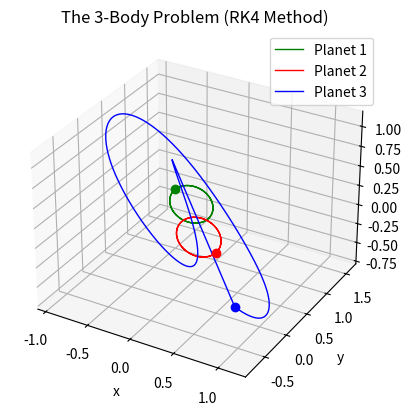

Write the Python code that produced this figure.
import numpy as np
import matplotlib.pyplot as plt
import time

# ------------------------------------------------------------------- #

m1 = 1.0
m2 = 1.0
m3 = 0.000001

# Position
position_1 = np.array([-0.5,  1.0,  0.0])
position_2 = np.array([0.5,  0.0,  0.0])
position_3 = np.array([0.0,  0.001, 1.0])

# Velocity
velocity_1 = np.array([0.0, 0.347111, 0])
velocity_2 = np.array([0.0, -0.347111, 0.0])
velocity_3 = np.array([0.0, 0.0, -0.1])

# Time parameters
time_s, time_e = 0, 7
dt = 0.001  # Small time step
t_points = np.arange(time_s, time_e, dt)

# ------------------------------------------------------------------- #

def calculate_acceleration(p1, p2, p3):
    # Calculate gravitational acceleration based on Newton's law
    a1 = m3 * (p3 - p1) / np.linalg.norm(p3 - p1)**3 + m2 * (p2 - p1) / np.linalg.norm(p2 - p1)**3
    a2 = m3 * (p3 - p2) / np.linalg.norm(p3 - p2)**3 + m1 * (p1 - p2) / np.linalg.norm(p1 - p2)**3
    a3 = m1 * (p1 - p3) / np.linalg.norm(p1 - p3)**3 + m2 * (p2 - p3) / np.linalg.norm(p2 - p3)**3
    return a1, a2, a3

# ------------------------------------------------------------------- #

# Initialize arrays to store positions over time
positions_1 = [position_1]
positions_2 = [position_2]
positions_3 = [position_3]

t1 = time.time()

# Euler's method loop
for t in t_points:
    # Calculate accelerations
    a1, a2, a3 = calculate_acceleration(position_1, position_2, position_3)
    
    # Update velocities (v = v + a * dt)
    velocity_1 += a1 * dt
    velocity_2 += a2 * dt
    velocity_3 += a3 * dt
    
    # Update positions (x = x + v * dt)
    position_1 += velocity_1 * dt
    position_2 += velocity_2 * dt
    position_3 += velocity_3 * dt
    
    # Store updated positions
    positions_1.append(position_1.copy())
    positions_2.append(position_2.copy())
    positions_3.append(position_3.copy())

del positions_1[-1]
del positions_2[-1]
del positions_3[-1]

t2 = time.time()
print(f"Solved in: {t2-t1:.3f} [s]")

# Convert to arrays for easy plotting
positions_1 = np.array(positions_1)
positions_2 = np.array(positions_2)
positions_3 = np.array(positions_3)

# ------------------------------------------------------------------- #

# Plotting the orbits
fig, ax = plt.subplots(subplot_kw={"projection":"3d"})

ax.plot(positions_1[:, 0], positions_1[:, 1], positions_1[:, 2], 'green', label='Planet 1', linewidth=1)
ax.plot(positions_2[:, 0], positions_2[:, 1], positions_2[:, 2], 'red', label='Planet 2', linewidth=1)
ax.plot(positions_3[:, 0], positions_3[:, 1], positions_3[:, 2], 'blue', label='Planet 3', linewidth=1)

ax.plot([positions_1[-1, 0]], [positions_1[-1, 1]], [positions_1[-1, 2]], 'o', color='green', markersize=6)
ax.plot([positions_2[-1, 0]], [positions_2[-1, 1]], [positions_2[-1, 2]], 'o', color='red', markersize=6)
ax.plot([positions_3[-1, 0]], [positions_3[-1, 1]], [positions_3[-1, 2]], 'o', color='blue', markersize=6)

ax.set_title("The 3-Body Problem (RK4 Method)")
ax.set_xlabel("x")
ax.set_ylabel("y")
ax.set_zlabel("z")
plt.grid()
plt.legend()
plt.show()

# ------------------------------------------------------------------- #
